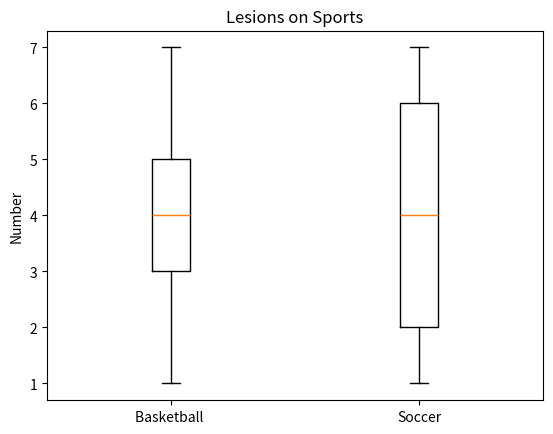

Write Python code to recreate this figure.
import matplotlib.pyplot as plot
import numpy as np

listB = [1,2,4,4,7,3,3,2,4,5,2,4,3,5,3,2,4,3,6,5,5,6,4,6,5]
listS = [1,7,7,6,1,2,6,1,7,2,1,3,2,7,5,6,1,7,4,1,5,7,6,3,2]

def boxplot(list, label, pos):

    list.sort()

    Q1 = np.percentile(list, 25, method="averaged_inverted_cdf")
    Q2 = np.percentile(list, 50, method="averaged_inverted_cdf")
    Q3 = np.percentile(list, 75, method="averaged_inverted_cdf")

    dq = Q3 - Q1

    lower_limit = np.fmax(list[0], Q1 - 1.5*dq)
    upper_limit = np.fmin(list[-1], Q3 + 1.5*dq)

    diagram = plot.boxplot(list, labels=[label], positions=[pos])

    print(f'\n-------------------{label}----------------------\nAverage: {np.average(list):.1f}\nMedian: {Q2:.1f}\nStandart Deviation: {np.std(list):.1f}')

boxplot(listB, "Basketball ", 1)
boxplot(listS, "Soccer", 2)

plot.title("Lesions on Sports")
plot.ylabel("Number")
plot.show()